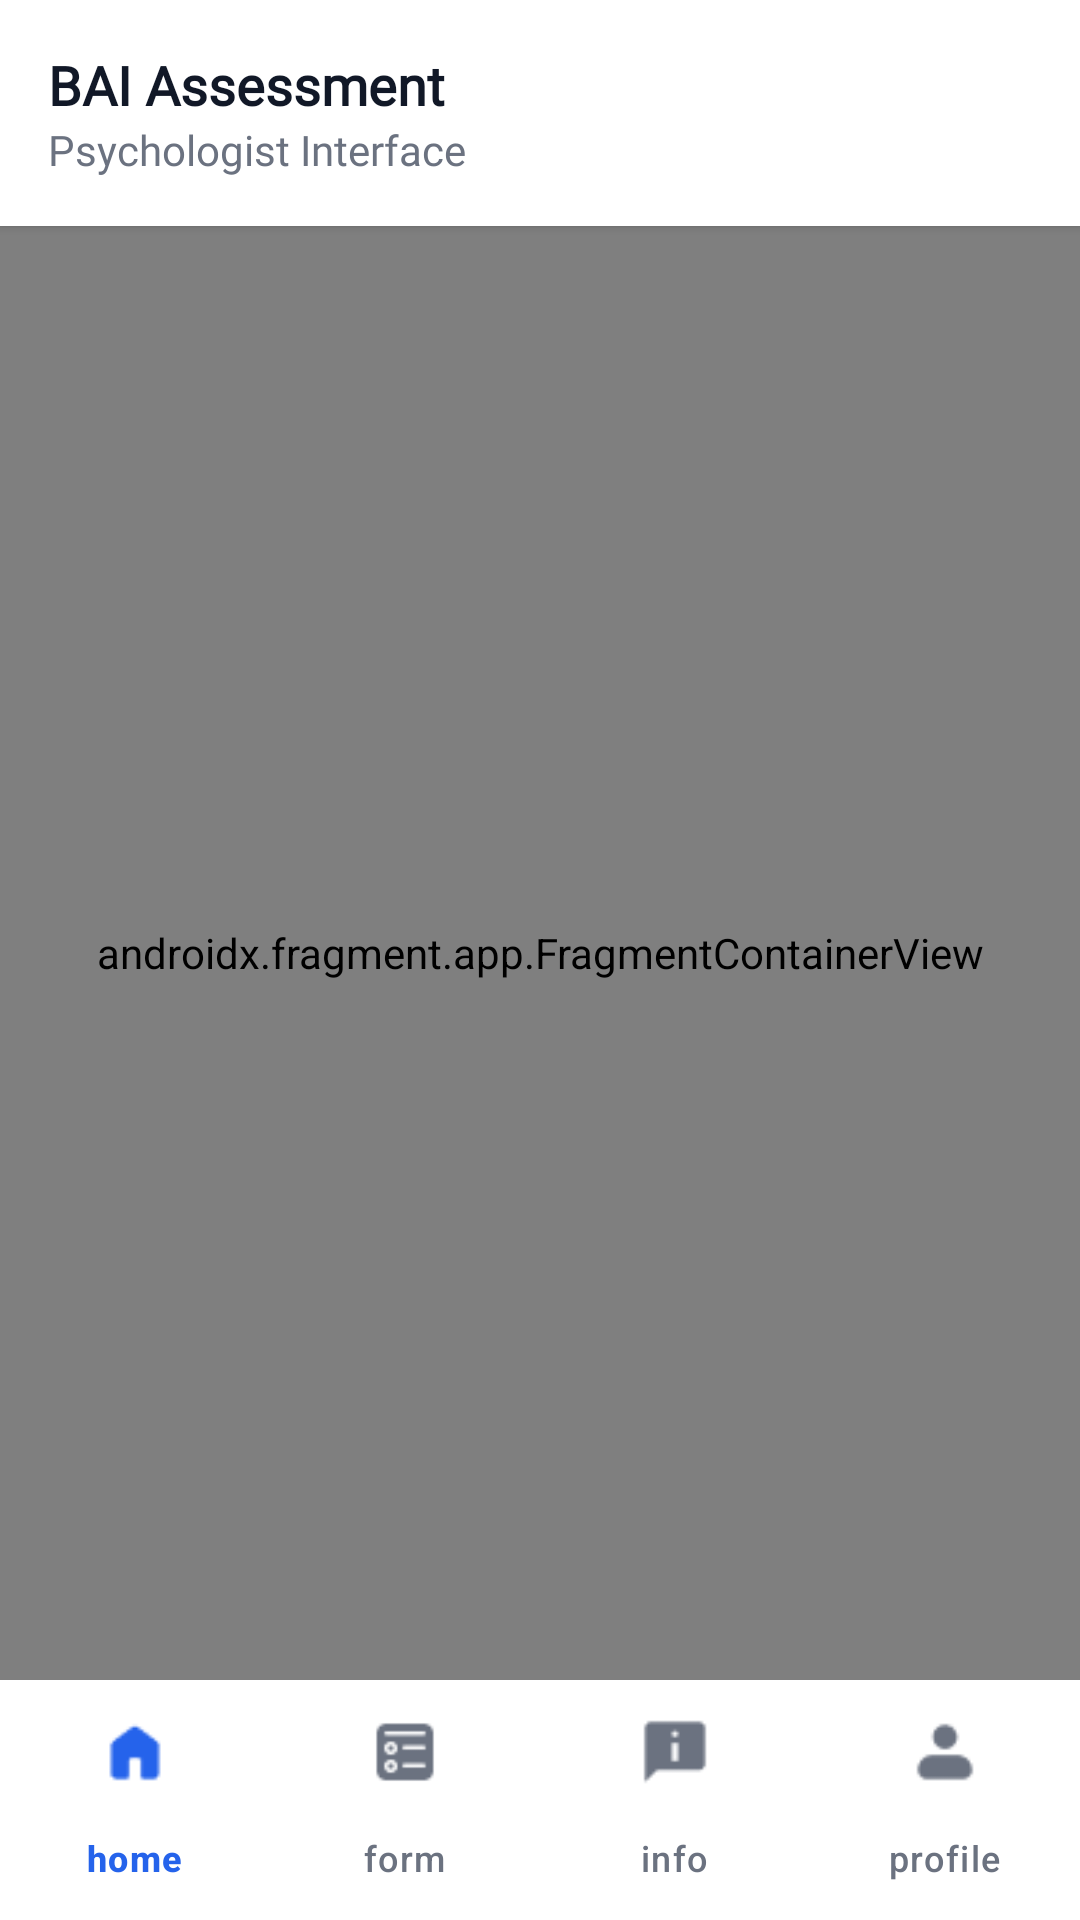

Android layout source for this screen:
<!-- AndroidManifest.xml: application theme Theme.BAIApp -->
<!-- res/layout/activity_base_admin.xml -->
<?xml version="1.0" encoding="utf-8"?>
<androidx.constraintlayout.widget.ConstraintLayout xmlns:android="http://schemas.android.com/apk/res/android"
    xmlns:app="http://schemas.android.com/apk/res-auto"
    xmlns:tools="http://schemas.android.com/tools"
    android:id="@+id/main"
    android:layout_width="match_parent"
    android:layout_height="match_parent"
    android:background="@color/white"
    tools:context=".ui.adminPage.BaseAdminActivity">

    
    <LinearLayout
        android:id="@+id/header"
        android:layout_width="match_parent"
        android:layout_height="wrap_content"
        android:orientation="vertical"
        android:background="@android:color/white"
        android:elevation="2dp"
        android:padding="16dp"
        app:layout_constraintTop_toTopOf="parent">

        <TextView
            android:layout_width="wrap_content"
            android:layout_height="wrap_content"
            android:fontFamily="@font/poppins_family"
            android:text="@string/bai_assessment"
            android:textSize="18sp"
            android:textStyle="bold"
            android:textColor="#111827" />

        <TextView
            android:layout_width="wrap_content"
            android:layout_height="wrap_content"
            android:fontFamily="@font/poppins_family"
            android:text="@string/psychologist_interface"
            android:textSize="14sp"
            android:textColor="#6B7280"
            android:layout_marginTop="0dp" />
    </LinearLayout>

    
    <androidx.fragment.app.FragmentContainerView
        android:id="@+id/fragment_container"
        android:name="androidx.navigation.fragment.NavHostFragment"
        android:layout_width="match_parent"
        android:layout_height="0dp"
        app:defaultNavHost="true"
        app:navGraph="@navigation/nav_graph"
        app:layout_constraintTop_toBottomOf="@id/header"
        app:layout_constraintBottom_toTopOf="@id/bottom_navigation" />

    
    <com.google.android.material.bottomnavigation.BottomNavigationView
        android:id="@+id/bottom_navigation"
        android:layout_width="match_parent"
        android:layout_height="wrap_content"
        android:background="@android:color/white"
        android:elevation="8dp"
        app:layout_constraintBottom_toBottomOf="parent"
        app:menu="@menu/bottom_menu"
        app:labelVisibilityMode="labeled"
        app:itemIconTint="@color/bottom_nav_color"
        app:itemTextColor="@color/bottom_nav_color" />

</androidx.constraintlayout.widget.ConstraintLayout>
<!-- resources referenced by this layout -->
<resources>
  <color name="white">#FFFFFFFF</color>
  <string name="bai_assessment">BAI Assessment</string>
  <string name="psychologist_interface">Psychologist Interface</string>
  <style name="Theme.BAIApp" parent="Base.Theme.BAIApp" />
  <style name="Base.Theme.BAIApp" parent="Theme.Material3.DayNight.NoActionBar">
          
          
      </style>
</resources>
